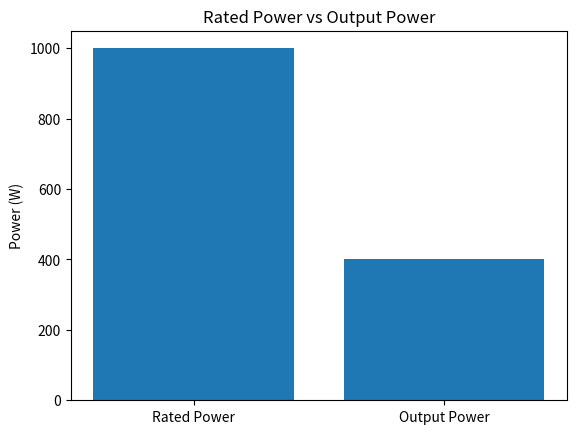

Here is the Python script that generated this plot:
# -*- coding: utf-8 -*-
"""
Created on Thu Dec 21 15:38:41 2023

[redacted]
"""
import matplotlib.pyplot as plt


def regulator_characters():
    # 稳压器技术性能指标
    RUB_CNY = 1 / 12.845318
    serial_num = [
        "IS350",
        "IS550",
        "IS800",
        "IS1000",
        "IS1000RT",
        "IS1500",
        "IS1500RT",
        "IS2000",
        "IS2500",
        "IS3000",
        "IS3500",
        "IS5000",
        "IS5000RT",
        "IS7000",
        "IS7000RT",
        "IS8000",
        "IS10000",
        "IS10000RT",
        "IS12000",
        "IS12000RT",
        "IS20000",
    ]
    price = [
        7890,
        9640,
        12620,
        14540,
        20400,
        17250,
        23270,
        21070,
        24780,
        28640,
        31670,
        48130,
        54770,
        55940,
        65190,
        68300,
        76420,
        105980,
        91570,
        125230,
        136350,
    ]

    power = [
        350,
        550,
        800,
        1000,
        1000,
        1500,
        1500,
        2000,
        2500,
        3000,
        3500,
        5000,
        5000,
        7000,
        7000,
        8000,
        10000,
        10000,
        12000,
        12000,
        20000,
    ]
    phase = [1, 1, 1, 1, 1, 1, 1, 1, 1, 1, 1, 1, 1, 1, 1, 1, 1, 1, 1, 1, 1]
    # convertor = [
    #     {"serial": "IS350", "price": 7890, "power": 350, "phases": 1},
    #     {"serial": "IS550", "price": 9640, "power": 550, "phases": 1},
    #     {"serial": "IS800", "price": 12620, "power": 800, "phases": 1},
    # ]
    fig, ax1 = plt.subplots()
    plt.rcParams["font.sans-serif"] = ["SimHei"]  # 设置中文字体为黑体
    color = "tab:red"
    ax1.set_xlabel("型号")
    ax1.set_ylabel("售价/元", color=color)
    ax1.bar(
        range(len(serial_num)), [x * RUB_CNY for x in price], color=color, alpha=0.7
    )
    ax1.set_xticks(range(len(serial_num)))  # 设置X轴刻度
    ax1.set_xticklabels(serial_num, rotation=50)  # 设置X轴标签并旋转45度
    ax1.tick_params(axis="y", labelcolor=color)
    # ax1.set_yticks(range(0, 10610, 200))
    # 在折线上的点添加价格和标签注释
    for i, txt in enumerate(price):
        ax1.annotate(
            "{}".format(int(txt * RUB_CNY)),
            (i, price[i] * RUB_CNY),
            textcoords="offset points",
            xytext=(0, 10),
            ha="center",
            color=color,
        )

    ax2 = ax1.twinx()
    color = "tab:blue"
    ax2.set_ylabel("功率/瓦", color=color)
    ax2.plot(range(len(serial_num)), power, color=color, marker="o")
    ax2.tick_params(axis="y", labelcolor=color)
    plt.title("IS官网型号和功率售价图")
    plt.grid(True, linestyle="--", color="gray", alpha=0.5)
    fig.tight_layout()
    plt.show()


def input_output_characters():
    # 输入电压值
    phase_voltage = 100  # 替换为实际的相位输入电压值
    line_voltage = 200  # 替换为实际的线路输入电压值

    # 额定输出功率
    rated_power = 1000  # 替换为实际的额定输出功率值

    # 根据条件计算输出功率
    if (135 < phase_voltage < 165) or (234 < line_voltage < 285):
        output_power = 0.2 * rated_power
    elif (90 < phase_voltage < 135) or (155 < line_voltage < 234):
        output_power = 0.4 * rated_power
    else:
        output_power = rated_power

    # 绘制柱状图
    labels = ["Rated Power", "Output Power"]
    values = [rated_power, output_power]

    plt.bar(labels, values)
    plt.ylabel("Power (W)")
    plt.title("Rated Power vs Output Power")
    plt.show()


if __name__ == "__main__":
    input_output_characters()
